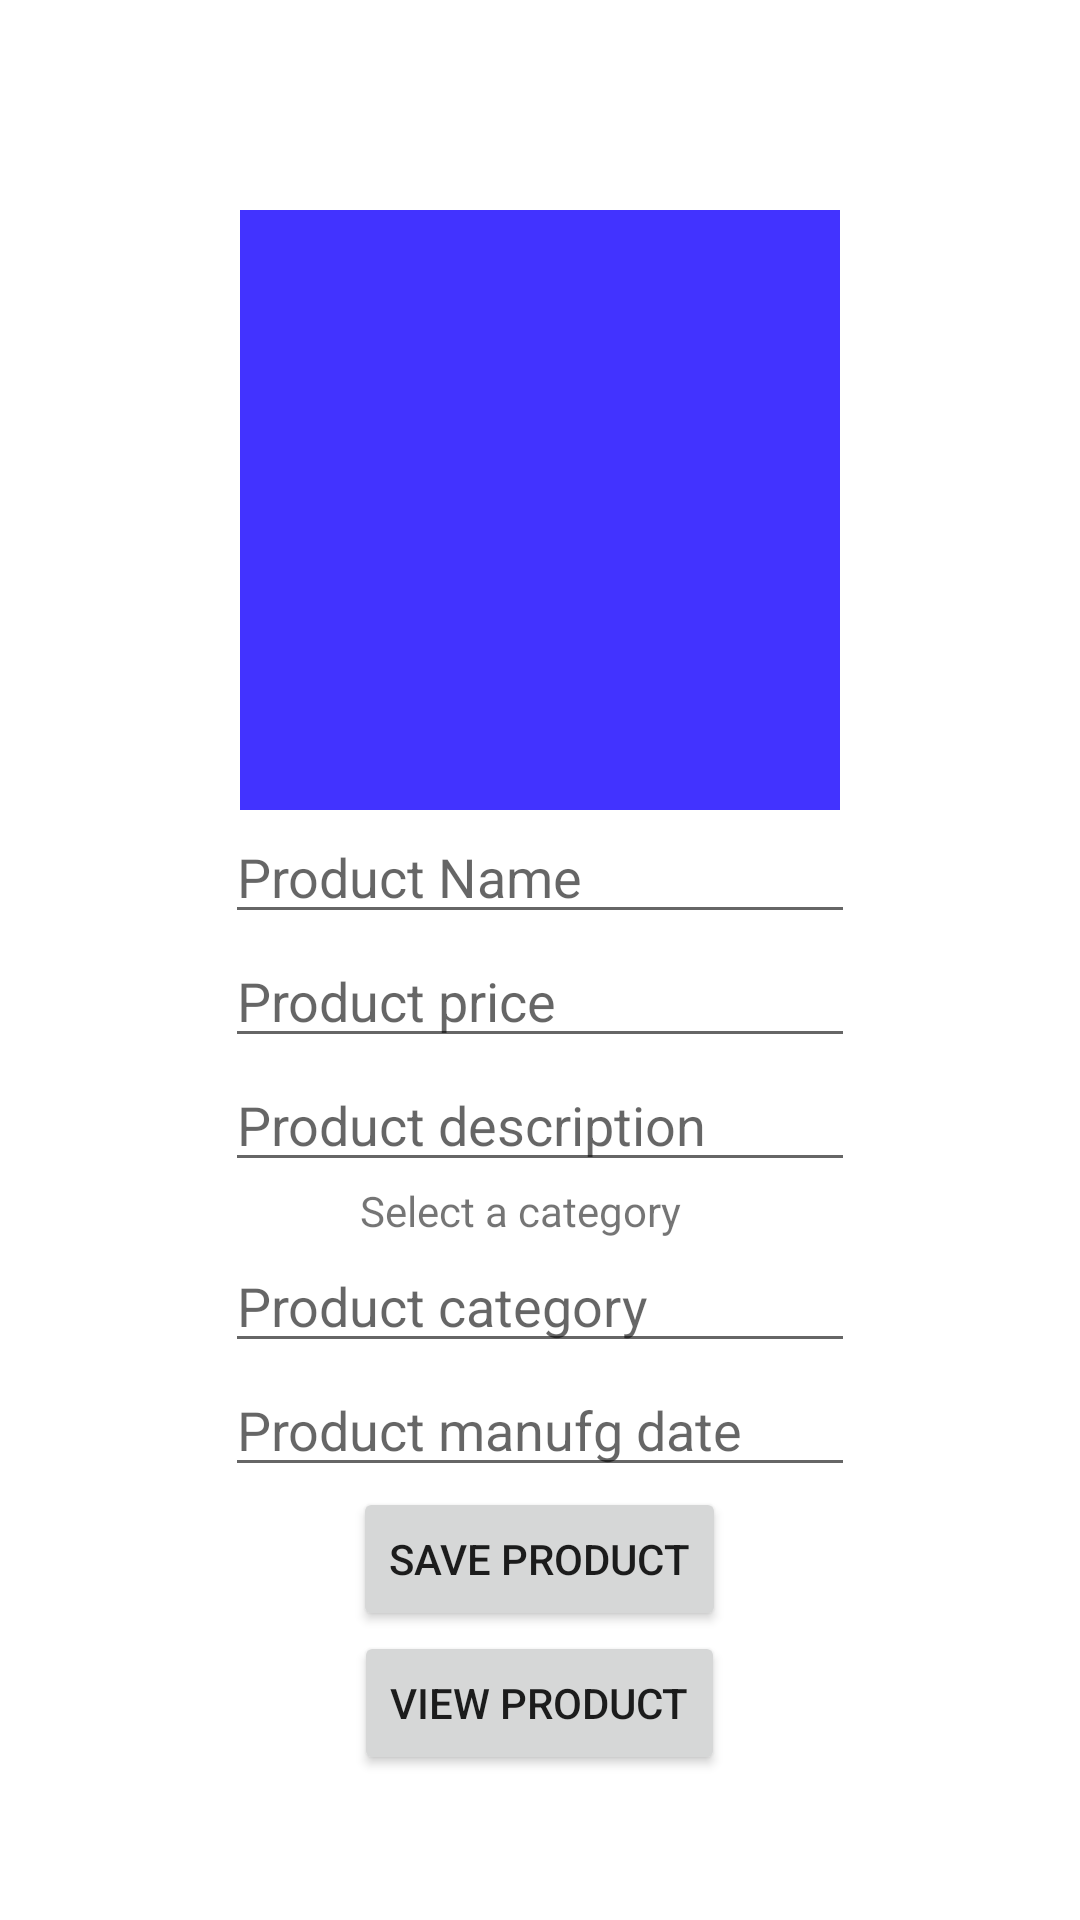

The Android layout XML behind this screen, and the referenced resources:
<!-- AndroidManifest.xml: application theme Theme.Bkapk -->
<!-- res/layout/activity_main.xml -->
<?xml version="1.0" encoding="utf-8"?>

<ScrollView xmlns:android="http://schemas.android.com/apk/res/android"
    xmlns:app="http://schemas.android.com/apk/res-auto"
    xmlns:tools="http://schemas.android.com/tools"
    android:layout_width="match_parent"
    android:layout_height="match_parent"
    android:padding="30dp"
    android:layout_marginBottom="20dp"
    tools:context=".MainActivity">

    <RelativeLayout
        android:layout_width="match_parent"
        android:layout_height="match_parent"
        android:padding="20dp">
        <ImageView
            android:layout_width="200dp"
            android:layout_height="200dp"
            android:id="@+id/imagenewrecord"
            android:background="@color/purple_200"
            android:layout_centerHorizontal="true"
            android:layout_marginTop="20dp"
            android:src="@drawable/ic_baseline_add_a_photo_24"
            android:layout_alignParentTop="true"/>

        <EditText
            android:layout_width="wrap_content"
            android:layout_height="wrap_content"
            android:id="@+id/editname"
            android:layout_centerHorizontal="true"
            android:ems="10"
            android:layout_below="@id/imagenewrecord"
            android:hint="Product Name"/>

        <EditText
            android:layout_width="wrap_content"
            android:layout_height="wrap_content"
            android:id="@+id/editprice"
            android:layout_centerHorizontal="true"
            android:ems="10"
            android:layout_below="@id/editname"
            android:hint="Product price"/>
        <EditText
            android:layout_width="wrap_content"
            android:layout_height="wrap_content"
            android:id="@+id/editdescription"
            android:layout_centerHorizontal="true"
            android:ems="10"
            android:layout_below="@id/editprice"
            android:hint="Product description"/>
        <TextView
            android:layout_width="wrap_content"
            android:layout_height="wrap_content"
            android:text="Select a category"
            android:layout_marginLeft="70dp"
            android:id="@+id/categorytxt"
            android:layout_below="@id/editdescription"
            />

        <EditText
            android:layout_width="wrap_content"
            android:layout_height="wrap_content"
            android:id="@+id/editcategory"
            android:layout_centerHorizontal="true"
            android:ems="10"
            android:layout_below="@id/categorytxt"
            android:hint="Product category"/>








        <EditText
            android:layout_width="wrap_content"
            android:layout_height="wrap_content"
            android:inputType="date"
            android:id="@+id/editmanufacturingdate"
            android:layout_centerHorizontal="true"
            android:ems="10"
            android:layout_below="@id/editcategory"
            android:hint="Product manufg date"/>

        <Button
            android:layout_width="wrap_content"
            android:layout_height="wrap_content"
            android:layout_centerHorizontal="true"
            android:id="@+id/buttonsaveproduct"
            android:layout_below="@id/editmanufacturingdate"
            android:text="SAVE PRODUCT"/>

        <Button
            android:layout_width="wrap_content"
            android:layout_height="wrap_content"
            android:layout_centerHorizontal="true"
            android:id="@+id/viewbutton"
            android:layout_below="@id/buttonsaveproduct"
            android:text="VIEW PRODUCT"/>


    </RelativeLayout>

</ScrollView>
<!-- resources referenced by this layout -->
<resources>
  <color name="purple_200">#4233FF</color>
  <style name="Theme.Bkapk" parent="Theme.MaterialComponents.DayNight.DarkActionBar">
          
          <item name="colorPrimary">@color/purple_500</item>
          <item name="colorPrimaryVariant">@color/purple_700</item>
          <item name="colorOnPrimary">@color/white</item>
          
          <item name="colorSecondary">@color/teal_200</item>
          <item name="colorSecondaryVariant">@color/teal_700</item>
          <item name="colorOnSecondary">@color/black</item>
          
          <item name="android:statusBarColor" tools:targetApi="l">?attr/colorPrimaryVariant</item>
          
      </style>
  <color name="purple_500">#4233FF</color>
  <color name="purple_700">#4233FF</color>
  <color name="white">#FFFFFFFF</color>
  <color name="teal_200">#FF03DAC5</color>
  <color name="teal_700">#FF018786</color>
  <color name="black">#FF000000</color>
</resources>
